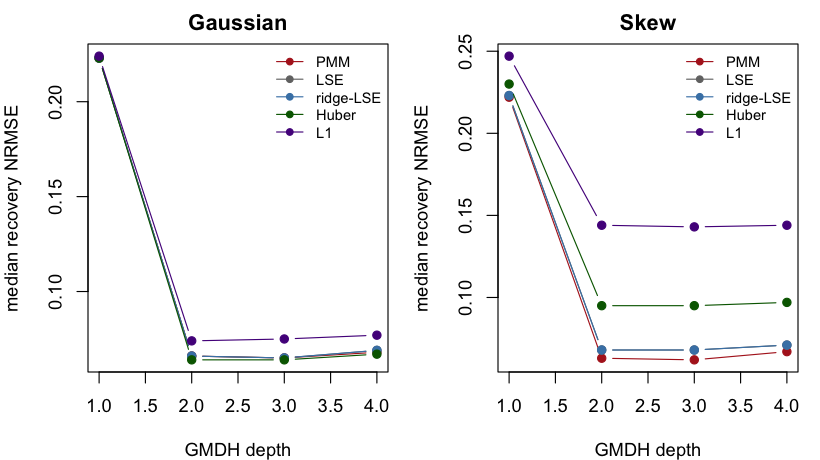

Data behind this chart, as committed beside it:
noise, arm, depth, reps, rmse_median, rmse_q25, rmse_q75, rmse_mean, rmse_sd, rmse_max, n_blowup, ratio_vs_lse_median, wins_vs_lse, wilcox_p_vs_lse, bias_mean, pmm2_share
Gaussian, Huber, 1, 200, 0.223, 0.217, 0.229, 0.223, 0.009, 0.256, 0, 1, 96, 0.275, -0.001, 0
Gaussian, Huber, 2, 200, 0.064, 0.054, 0.077, 0.065, 0.016, 0.13, 0, 0.961, 122, 2.37e-06, -7e-04, 0
Gaussian, Huber, 3, 200, 0.064, 0.054, 0.076, 0.066, 0.016, 0.133, 0, 0.964, 123, 8e-06, -7e-04, 0
Gaussian, Huber, 4, 200, 0.067, 0.055, 0.081, 0.076, 0.064, 0.818, 1, 0.97, 116, 0.00147, -3e-04, 0
Gaussian, L1, 1, 200, 0.224, 0.218, 0.23, 0.224, 0.009, 0.256, 0, 1.005, 54, 1.69e-15, 0.0017, 0
Gaussian, L1, 2, 200, 0.074, 0.063, 0.087, 0.076, 0.018, 0.149, 0, 1.116, 60, 8.12e-09, -2e-04, 0
Gaussian, L1, 3, 200, 0.075, 0.063, 0.088, 0.076, 0.018, 0.149, 0, 1.13, 64, 7.13e-09, -4e-04, 0
Gaussian, L1, 4, 200, 0.077, 0.067, 0.091, 0.092, 0.174, 2.528, 1, 1.118, 65, 6.36e-08, 9e-04, 0
Gaussian, LSE, 1, 200, 0.223, 0.217, 0.229, 0.223, 0.009, 0.256, 0, 1, 0, NA, -0.0011, 0
Gaussian, LSE, 2, 200, 0.066, 0.055, 0.081, 0.069, 0.019, 0.136, 0, 1, 0, NA, -0.0013, 0
Gaussian, LSE, 3, 200, 0.065, 0.055, 0.081, 0.069, 0.019, 0.138, 0, 1, 0, NA, -0.0013, 0
Gaussian, LSE, 4, 200, 0.069, 0.057, 0.084, 0.075, 0.037, 0.393, 0, 1, 0, NA, -0.0012, 0
Gaussian, PMM, 1, 200, 0.223, 0.217, 0.229, 0.223, 0.009, 0.256, 0, 1, 0, NA, -0.0011, 0.75
Gaussian, PMM, 2, 200, 0.066, 0.055, 0.081, 0.069, 0.019, 0.136, 0, 1, 2, 0.371, -0.0013, 0
Gaussian, PMM, 3, 200, 0.065, 0.055, 0.081, 0.069, 0.019, 0.137, 0, 1, 91, 0.26, -0.0013, 0
Gaussian, PMM, 4, 200, 0.068, 0.058, 0.083, 0.08, 0.09, 1.244, 1, 0.999, 104, 0.903, -0.0018, 0
Gaussian, ridge-LSE, 1, 200, 0.223, 0.217, 0.229, 0.223, 0.009, 0.256, 0, 1, 103, 0.628, -0.0011, 0
Gaussian, ridge-LSE, 2, 200, 0.066, 0.055, 0.081, 0.069, 0.019, 0.136, 0, 1, 93, 0.0912, -0.0013, 0
Gaussian, ridge-LSE, 3, 200, 0.065, 0.055, 0.081, 0.069, 0.019, 0.138, 0, 1, 90, 0.0462, -0.0013, 0
Gaussian, ridge-LSE, 4, 200, 0.069, 0.057, 0.084, 0.074, 0.032, 0.339, 0, 1, 127, 0.000279, -0.0013, 0
Skew, Huber, 1, 200, 0.23, 0.223, 0.236, 0.229, 0.01, 0.263, 0, 1.029, 0, 1.45e-34, -0.1317, 0
Skew, Huber, 2, 200, 0.095, 0.086, 0.103, 0.096, 0.016, 0.222, 0, 1.381, 11, 2.89e-32, -0.1652, 0
Skew, Huber, 3, 200, 0.095, 0.086, 0.103, 0.096, 0.017, 0.233, 0, 1.368, 11, 2.97e-32, -0.1648, 0
Skew, Huber, 4, 200, 0.097, 0.088, 0.107, 0.101, 0.047, 0.722, 1, 1.363, 17, 7.29e-26, -0.1647, 0
Skew, L1, 1, 200, 0.247, 0.239, 0.254, 0.247, 0.011, 0.282, 0, 1.108, 0, 1.45e-34, -0.2436, 0
Skew, L1, 2, 200, 0.144, 0.137, 0.152, 0.145, 0.013, 0.238, 0, 2.128, 1, 3.16e-34, -0.2951, 0
Skew, L1, 3, 200, 0.143, 0.136, 0.152, 0.145, 0.013, 0.238, 0, 2.108, 1, 3.73e-34, -0.2936, 0
Skew, L1, 4, 200, 0.144, 0.137, 0.153, 0.149, 0.04, 0.664, 1, 2.081, 6, 1.78e-31, -0.2916, 0
Skew, LSE, 1, 200, 0.223, 0.217, 0.229, 0.223, 0.01, 0.253, 0, 1, 0, NA, -7e-04, 0
Skew, LSE, 2, 200, 0.068, 0.058, 0.081, 0.073, 0.024, 0.216, 0, 1, 0, NA, -9e-04, 0
Skew, LSE, 3, 200, 0.068, 0.058, 0.081, 0.073, 0.024, 0.22, 0, 1, 0, NA, -9e-04, 0
Skew, LSE, 4, 200, 0.071, 0.06, 0.084, 0.079, 0.042, 0.468, 0, 1, 0, NA, -0.001, 0
Skew, PMM, 1, 200, 0.222, 0.215, 0.228, 0.222, 0.009, 0.252, 0, 0.997, 155, 8.03e-18, -8e-04, 0.62
Skew, PMM, 2, 200, 0.063, 0.052, 0.078, 0.068, 0.028, 0.22, 0, 0.944, 179, 2.96e-27, -0.0013, 1
Skew, PMM, 3, 200, 0.062, 0.052, 0.078, 0.068, 0.028, 0.22, 0, 0.94, 183, 1.04e-27, -0.0012, 1
Skew, PMM, 4, 200, 0.067, 0.055, 0.081, 0.073, 0.032, 0.254, 0, 0.94, 161, 6.69e-15, -8e-04, 0.94
Skew, ridge-LSE, 1, 200, 0.223, 0.217, 0.229, 0.223, 0.01, 0.253, 0, 1, 111, 0.185, -7e-04, 0
Skew, ridge-LSE, 2, 200, 0.068, 0.058, 0.081, 0.073, 0.024, 0.216, 0, 1, 106, 0.188, -9e-04, 0
Skew, ridge-LSE, 3, 200, 0.068, 0.058, 0.081, 0.073, 0.024, 0.22, 0, 1, 97, 0.498, -9e-04, 0
Skew, ridge-LSE, 4, 200, 0.071, 0.059, 0.083, 0.077, 0.031, 0.279, 0, 1, 133, 1.43e-08, -9e-04, 0
